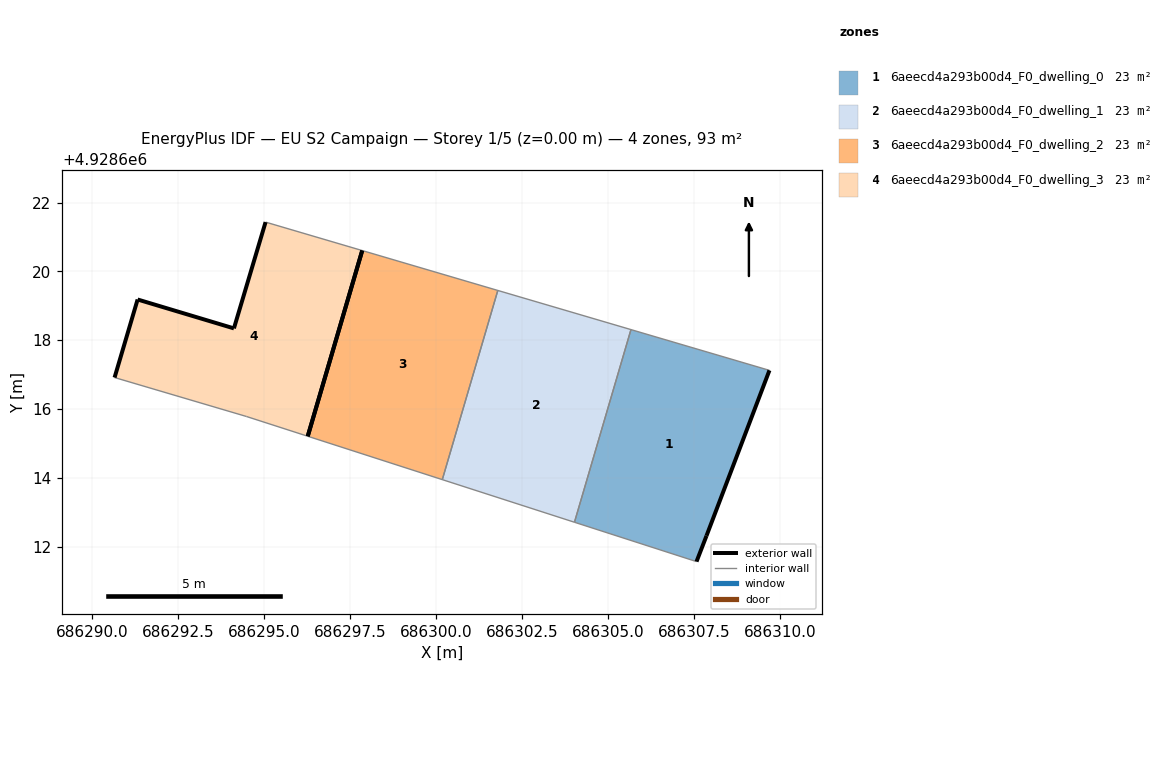
=== STOREY PLAN SPEC (per zone: floor XY polygon, exterior-wall plan segments, windows/doors) ===
zone 1: 6aeecd4a293b00d4_F0_dwelling_0  (23.3 m²)
  floor: (686307.87, 4928612.31) (686309.70, 4928617.12) (686305.67, 4928618.31) (686304.03, 4928612.71) (686307.58, 4928611.56)
  exterior wall: (686309.70, 4928617.12) – (686307.87, 4928612.31)  [5.1 m]
  exterior wall: (686307.87, 4928612.31) – (686307.58, 4928611.56)  [0.8 m]
  interior walls: 3
zone 2: 6aeecd4a293b00d4_F0_dwelling_1  (23.3 m²)
  floor: (686304.03, 4928612.71) (686305.67, 4928618.31) (686301.80, 4928619.45) (686300.19, 4928613.95)
  interior walls: 4
zone 3: 6aeecd4a293b00d4_F0_dwelling_2  (23.3 m²)
  floor: (686300.19, 4928613.95) (686301.80, 4928619.45) (686297.86, 4928620.61) (686296.27, 4928615.21)
  exterior wall: (686296.27, 4928615.21) – (686297.86, 4928620.61)  [5.6 m]
  interior walls: 3
zone 4: 6aeecd4a293b00d4_F0_dwelling_3  (23.3 m²)
  floor: (686296.27, 4928615.21) (686297.86, 4928620.61) (686295.05, 4928621.43) (686294.13, 4928618.34) (686291.33, 4928619.18) (686290.66, 4928616.91) (686294.49, 4928615.78)
  exterior wall: (686291.33, 4928619.18) – (686294.13, 4928618.34)  [2.9 m]
  exterior wall: (686294.13, 4928618.34) – (686295.05, 4928621.43)  [3.2 m]
  exterior wall: (686290.66, 4928616.91) – (686291.33, 4928619.18)  [2.4 m]
  exterior wall: (686297.86, 4928620.61) – (686296.27, 4928615.21)  [5.6 m]
  interior walls: 3

=== DERIVED (storey summary) ===
Building: EU S2 Campaign
Storey: 1 of 5  (floor level z = 0.00 m)
Storey gross floor area: 93.4 m²
Zones on this storey: 4
  - 6aeecd4a293b00d4_F0_dwelling_0: floor 23.3 m²; exterior wall 6.0 m (17.9 m²); WWR 0.0%
  - 6aeecd4a293b00d4_F0_dwelling_1: floor 23.3 m²
  - 6aeecd4a293b00d4_F0_dwelling_2: floor 23.3 m²; exterior wall 5.6 m (16.9 m²); WWR 0.0%
  - 6aeecd4a293b00d4_F0_dwelling_3: floor 23.3 m²; exterior wall 14.1 m (42.4 m²); WWR 0.0%
Zone adjacency (shared interzone walls):
  - 6aeecd4a293b00d4_F0_dwelling_0 ↔ 6aeecd4a293b00d4_F0_dwelling_1
  - 6aeecd4a293b00d4_F0_dwelling_1 ↔ 6aeecd4a293b00d4_F0_dwelling_2